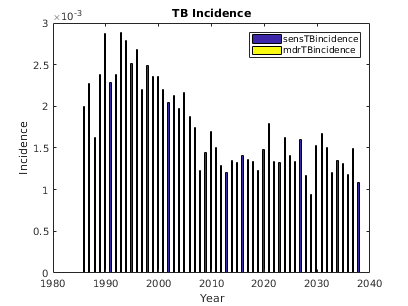

The file beside this chart, header and first rows:
sensTBincidence, mdrTBincidence, numAlive, , 
4, 0, 2011
14, 0, 2055
6, 0, 2090
6, 0, 2125
3, 0, 2162
4, 0, 2199
6, 0, 2233
6, 0, 2272
5, 0, 2307
3, 0, 2341
5, 0, 2377
0, 0, 2426
2, 0, 2473
3, 0, 2519
4, 0, 2569
4, 0, 2618
3, 0, 2665
2, 0, 2711
7, 0, 2760
8, 0, 2810
3, 0, 2855
8, 0, 2903
3, 0, 2951
6, 0, 3006
7, 0, 3062
9, 0, 3127
5, 0, 3185
7, 0, 3244
15, 0, 3305
9, 0, 3360
6, 0, 3423
7, 0, 3486
10, 0, 3544
14, 0, 3609
10, 0, 3682
10, 0, 3755
5, 0, 3829
14, 0, 3896
8, 0, 3973
8, 0, 4043
15, 0, 4116
7, 0, 4188
15, 0, 4274
7, 0, 4359
5, 0, 4443
11, 0, 4526
13, 0, 4609
5, 0, 4695
5, 0, 4779
10, 0, 4873
10, 0, 4969
9, 0, 5061
10, 0, 5161
16, 0, 5258
11, 0, 5351
18, 0, 5458
12, 0, 5567
9, 0, 5676
10, 0, 5781
21, 0, 5887
... 112 more rows
